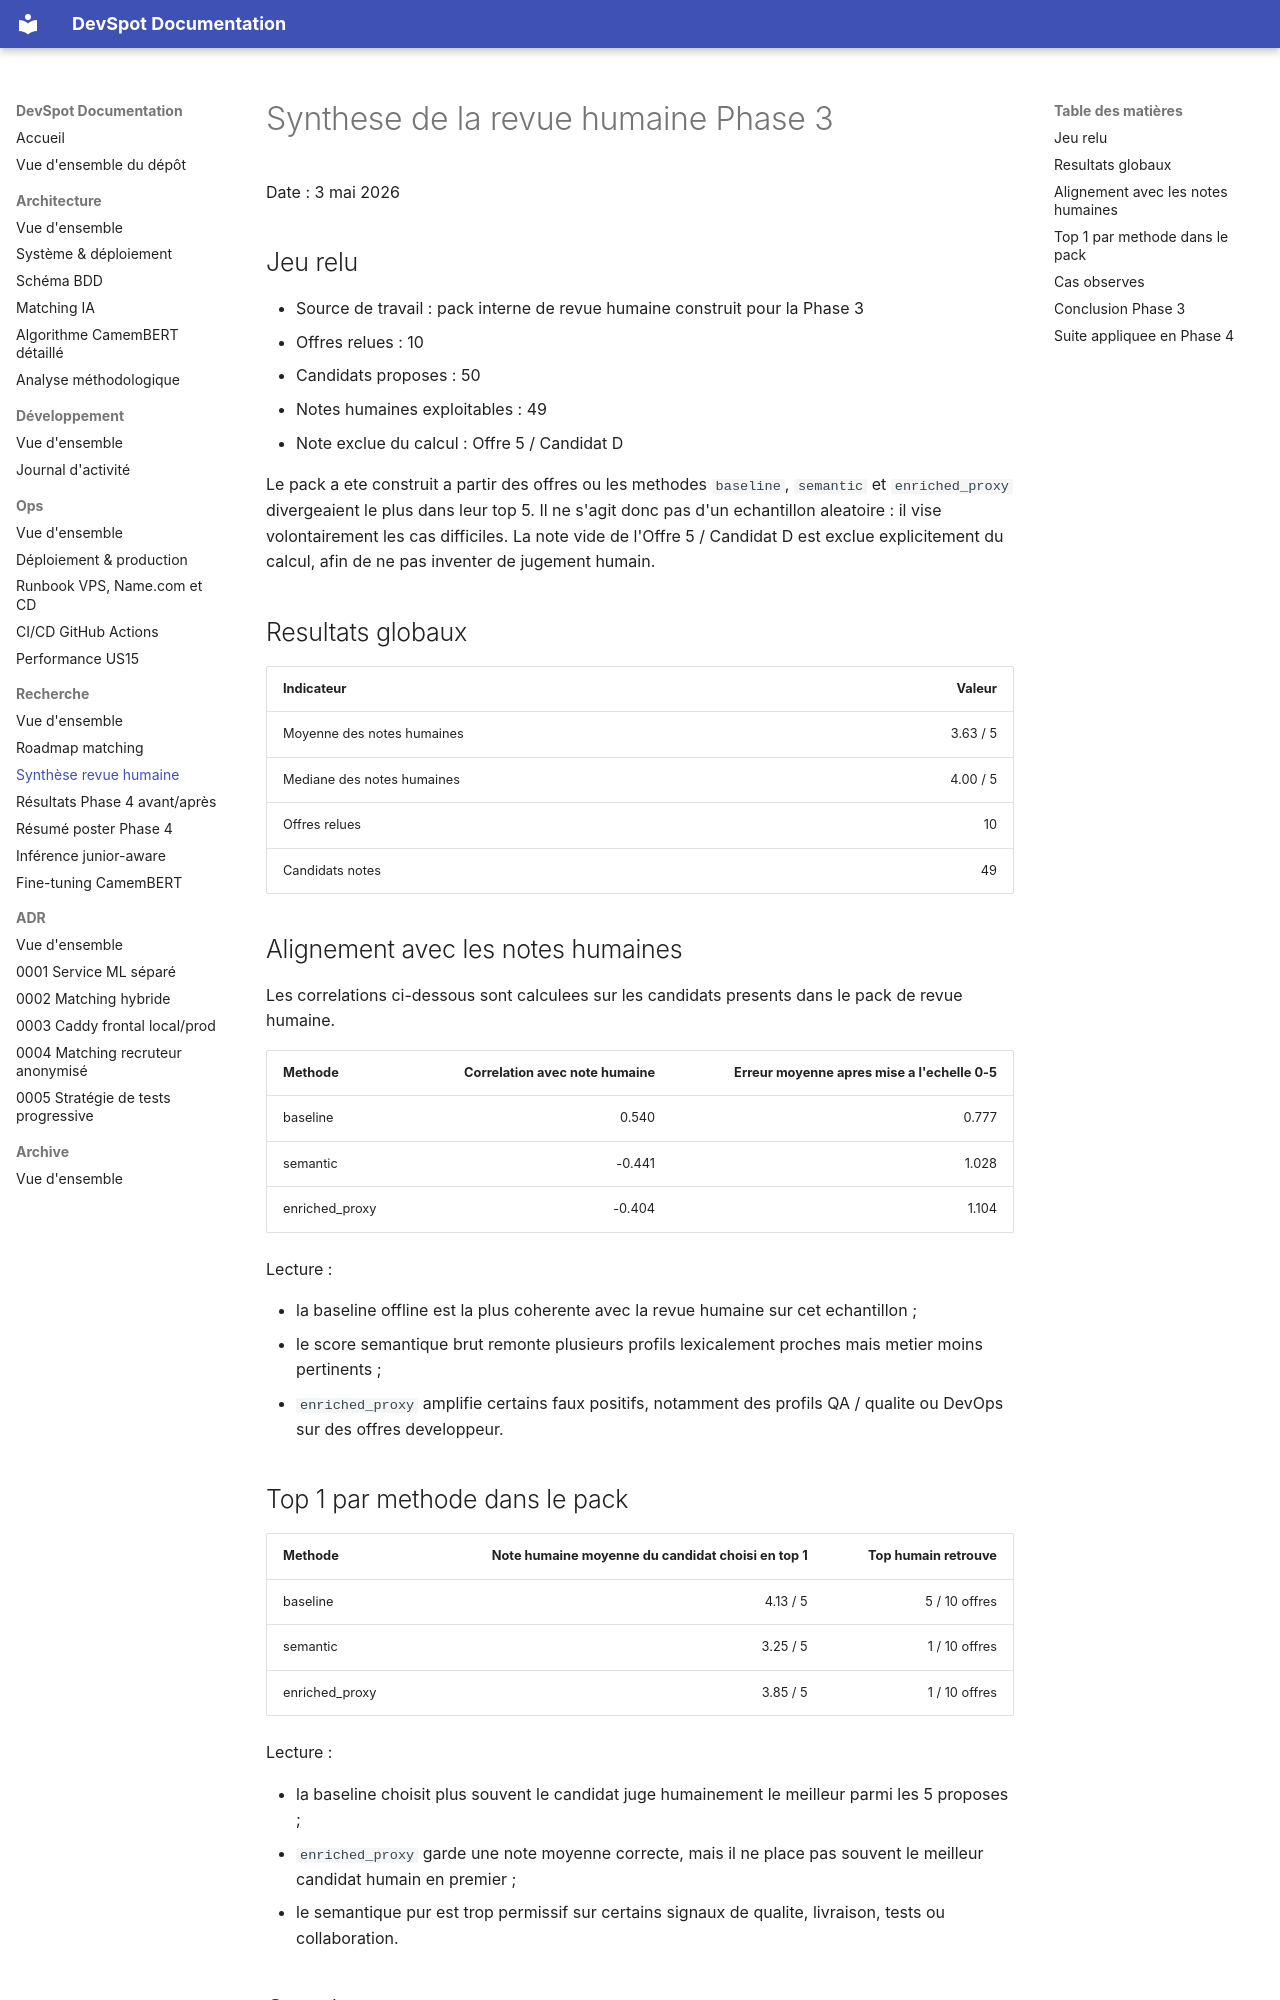

repository: MehdiTrari/DevSpot · page: matching-human-review-summary/index.html · generator: mkdocs

# Synthese de la revue humaine Phase 3

Date : 3 mai 2026

## Jeu relu

- Source de travail : pack interne de revue humaine construit pour la Phase 3
- Offres relues : 10
- Candidats proposes : 50
- Notes humaines exploitables : 49
- Note exclue du calcul : Offre 5 / Candidat D

Le pack a ete construit a partir des offres ou les methodes `baseline`, `semantic` et `enriched_proxy` divergeaient le plus dans leur top 5. Il ne s'agit donc pas d'un echantillon aleatoire : il vise volontairement les cas difficiles. La note vide de l'Offre 5 / Candidat D est exclue explicitement du calcul, afin de ne pas inventer de jugement humain.

## Resultats globaux

| Indicateur | Valeur |
|---|---:|
| Moyenne des notes humaines | 3.63 / 5 |
| Mediane des notes humaines | 4.00 / 5 |
| Offres relues | 10 |
| Candidats notes | 49 |

## Alignement avec les notes humaines

Les correlations ci-dessous sont calculees sur les candidats presents dans le pack de revue humaine.

| Methode | Correlation avec note humaine | Erreur moyenne apres mise a l'echelle 0-5 |
|---|---:|---:|
| baseline | 0.540 | 0.777 |
| semantic | -0.441 | 1.028 |
| enriched_proxy | -0.404 | 1.104 |

Lecture :

- la baseline offline est la plus coherente avec la revue humaine sur cet echantillon ;
- le score semantique brut remonte plusieurs profils lexicalement proches mais metier moins pertinents ;
- `enriched_proxy` amplifie certains faux positifs, notamment des profils QA / qualite ou DevOps sur des offres developpeur.

## Top 1 par methode dans le pack

| Methode | Note humaine moyenne du candidat choisi en top 1 | Top humain retrouve |
|---|---:|---:|
| baseline | 4.13 / 5 | 5 / 10 offres |
| semantic | 3.25 / 5 | 1 / 10 offres |
| enriched_proxy | 3.85 / 5 | 1 / 10 offres |

Lecture :

- la baseline choisit plus souvent le candidat juge humainement le meilleur parmi les 5 proposes ;
- `enriched_proxy` garde une note moyenne correcte, mais il ne place pas souvent le meilleur candidat humain en premier ;
- le semantique pur est trop permissif sur certains signaux de qualite, livraison, tests ou collaboration.
